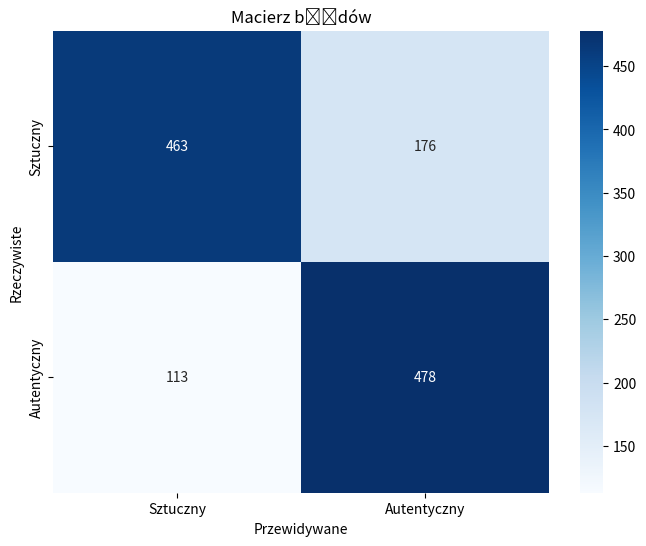

This figure's Python source:
import numpy as np
import matplotlib.pyplot as plt
import seaborn as sns

# Definiowanie macierzy
confusion_matrix = np.array([[463, 176], [113, 478]])

# Funkcja do wizualizacji macierzy błędów
def plot_confusion_matrix(matrix, labels, title="Macierz błędów"):
    plt.figure(figsize=(8, 6))
    sns.heatmap(matrix, annot=True, fmt="d", cmap="Blues", xticklabels=labels, yticklabels=labels)
    plt.title(title)
    plt.xlabel("Przewidywane")
    plt.ylabel("Rzeczywiste")
    plt.show()

# Etykiety klas
class_labels = ["Sztuczny", "Autentyczny"]

# Rysowanie macierzy
plot_confusion_matrix(confusion_matrix, class_labels)